Dataset: dataset-resize (GitHub, C242-PS525/Capstone_Project_ML). Classes: apple, avocado, banana, durian, guava, kiwi, langsat, mango, melon, orange, papaya, pineapple, rambutan, salak, water guava, watermelon.

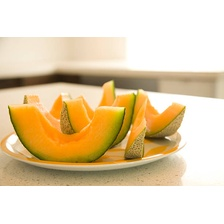
Label: melon

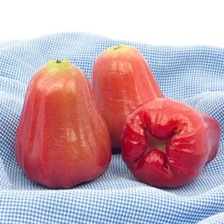
Label: water guava

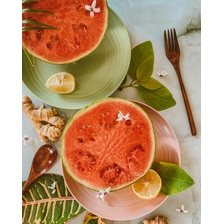
Label: watermelon

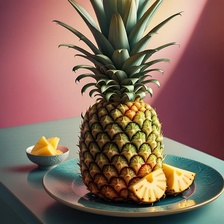
Label: pineapple

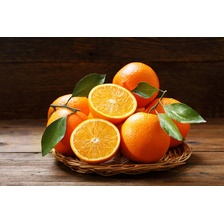
Label: orange

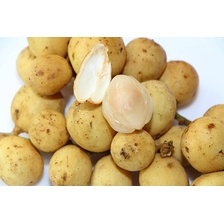
Label: langsat
